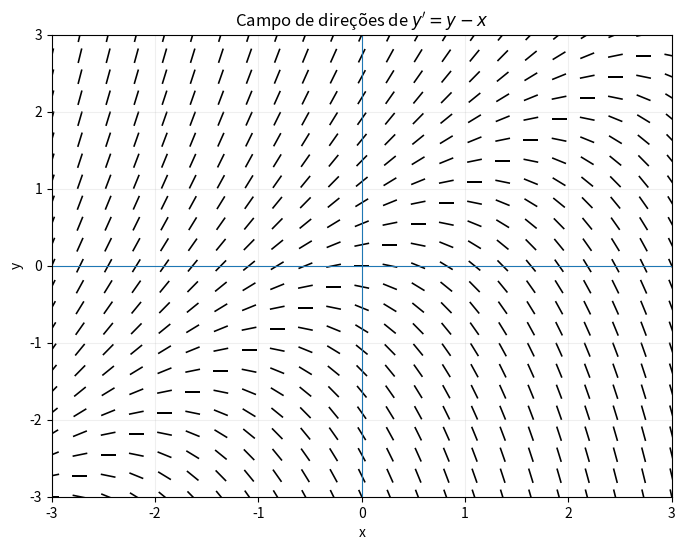
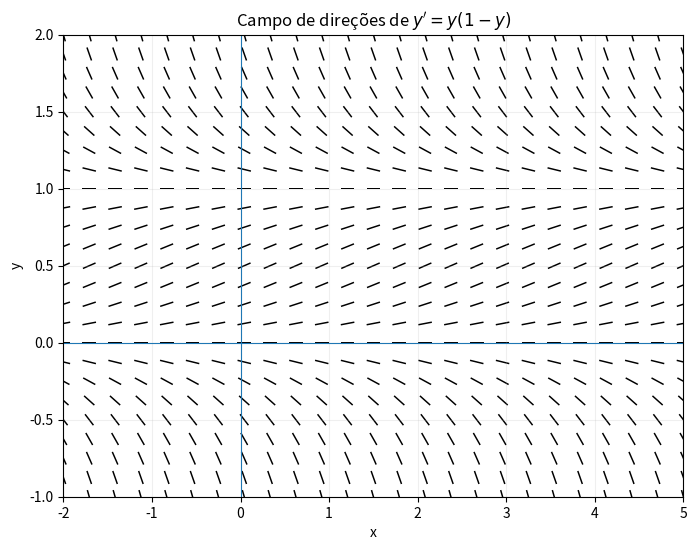
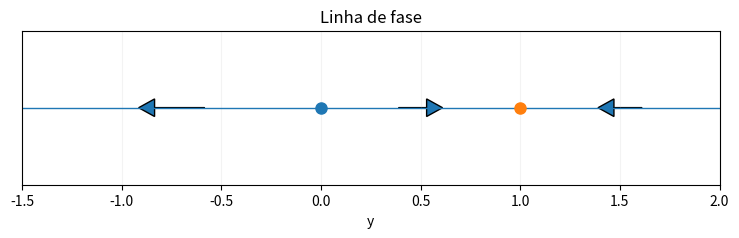
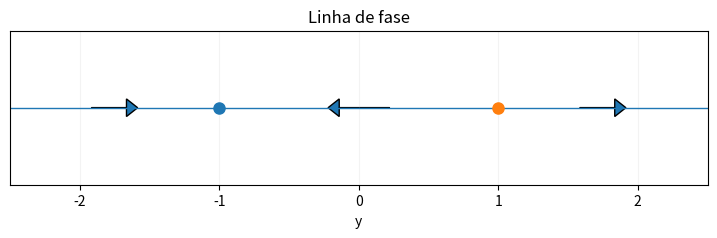
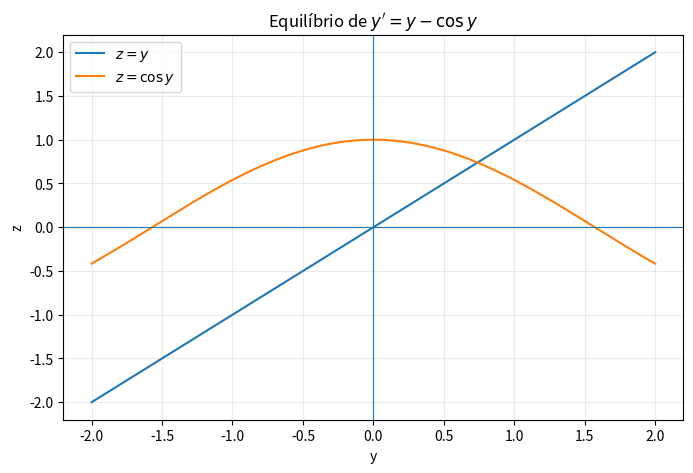
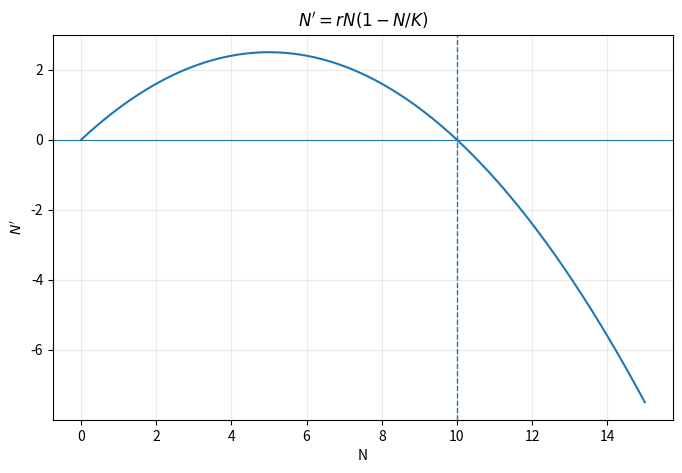
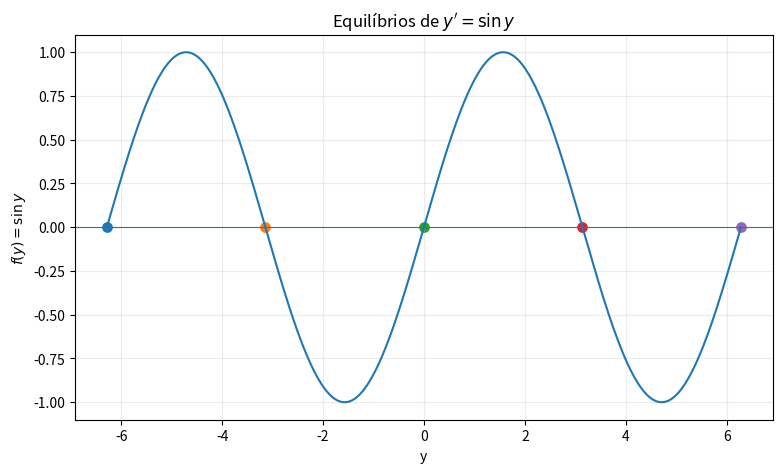
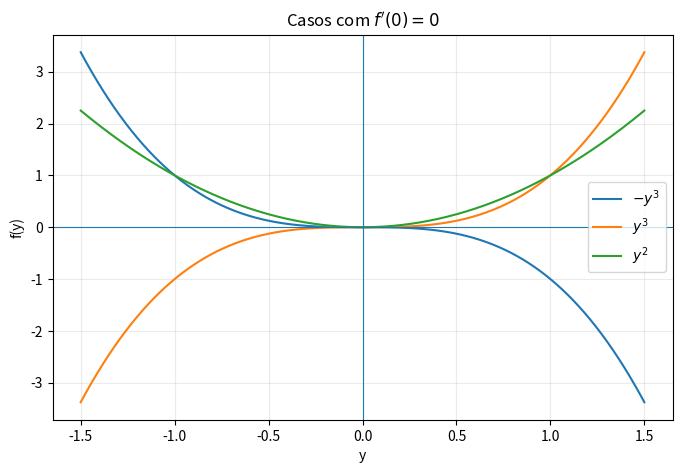
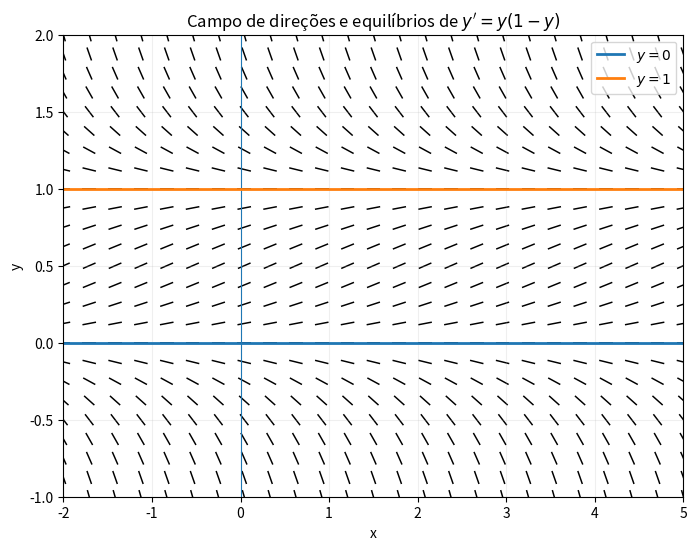

Source code (Python) for these figures, in order:
import numpy as np
import matplotlib.pyplot as plt

def campo_direcoes(f, xlim=(-3,3), ylim=(-3,3), nx=23, ny=23):
    xs = np.linspace(xlim[0], xlim[1], nx)
    ys = np.linspace(ylim[0], ylim[1], ny)

    X, Y = np.meshgrid(xs, ys)
    M = f(X, Y)

    U = 1/np.sqrt(1 + M**2)
    V = M/np.sqrt(1 + M**2)

    plt.figure(figsize=(8,6))
    plt.quiver(
        X, Y, U, V,
        angles='xy',
        pivot='mid',
        headwidth=0,
        headlength=0,
        headaxislength=0
    )

    plt.axhline(0, linewidth=.8)
    plt.axvline(0, linewidth=.8)
    plt.xlim(xlim)
    plt.ylim(ylim)
    plt.xlabel("x")
    plt.ylabel("y")
    plt.grid(alpha=.2)

campo_direcoes(lambda x,y: y - x)
plt.title(r"Campo de direções de $y'=y-x$")
plt.show()

campo_direcoes(lambda x,y: y*(1-y),
               xlim=(-2,5), ylim=(-1,2),
               nx=25, ny=25)

plt.title(r"Campo de direções de $y'=y(1-y)$")
plt.show()

def linha_fase(f, equilibria, xmin, xmax, pontos_teste=None):
    plt.figure(figsize=(9,2))

    plt.axhline(0, linewidth=1)

    eq = sorted(equilibria)
    limites = [xmin] + eq + [xmax]

    if pontos_teste is None:
        pontos_teste = [(limites[i]+limites[i+1])/2
                        for i in range(len(limites)-1)]

    for a, b, p in zip(limites[:-1], limites[1:], pontos_teste):
        valor = f(p)
        centro = (a+b)/2
        largura = 0.22*(b-a)

        if valor > 0:
            plt.arrow(centro-largura/2, 0, largura, 0,
                      head_width=.08, head_length=.08,
                      length_includes_head=True)
        elif valor < 0:
            plt.arrow(centro+largura/2, 0, -largura, 0,
                      head_width=.08, head_length=.08,
                      length_includes_head=True)

    for e in eq:
        plt.plot(e, 0, 'o', markersize=8)

    plt.xlim(xmin, xmax)
    plt.ylim(-.35,.35)
    plt.yticks([])
    plt.xlabel("y")
    plt.title("Linha de fase")
    plt.grid(alpha=.15)
    plt.show()

f = lambda y: y*(1-y)

linha_fase(f, [0,1], -1.5, 2)

f = lambda y: y**2 - 1

linha_fase(f, [-1,1], -2.5, 2.5)

y = np.linspace(-2, 2, 500)

plt.figure(figsize=(8,5))
plt.plot(y, y, label=r"$z=y$")
plt.plot(y, np.cos(y), label=r"$z=\cos y$")
plt.axhline(0, linewidth=.8)
plt.axvline(0, linewidth=.8)
plt.xlabel("y")
plt.ylabel("z")
plt.title(r"Equilíbrio de $y'=y-\cos y$")
plt.grid(alpha=.25)
plt.legend()
plt.show()

r = 1
K = 10

N = np.linspace(0, 15, 500)
fN = r*N*(1-N/K)

plt.figure(figsize=(8,5))
plt.plot(N, fN)
plt.axhline(0, linewidth=.8)
plt.axvline(K, linestyle="--", linewidth=1)
plt.xlabel("N")
plt.ylabel(r"$N'$")
plt.title(r"$N'=rN(1-N/K)$")
plt.grid(alpha=.25)
plt.show()

y = np.linspace(-2*np.pi, 2*np.pi, 600)

plt.figure(figsize=(9,5))
plt.plot(y, np.sin(y))
plt.axhline(0, linewidth=.8)

for k in range(-2,3):
    plt.scatter([k*np.pi], [0], s=45)

plt.xlabel("y")
plt.ylabel(r"$f(y)=\sin y$")
plt.title(r"Equilíbrios de $y'=\sin y$")
plt.grid(alpha=.25)
plt.show()

ys = np.linspace(-1.5, 1.5, 500)

plt.figure(figsize=(8,5))
plt.plot(ys, -ys**3, label=r"$-y^3$")
plt.plot(ys, ys**3, label=r"$y^3$")
plt.plot(ys, ys**2, label=r"$y^2$")
plt.axhline(0, linewidth=.8)
plt.axvline(0, linewidth=.8)
plt.xlabel("y")
plt.ylabel("f(y)")
plt.title(r"Casos com $f'(0)=0$")
plt.grid(alpha=.25)
plt.legend()
plt.show()

campo_direcoes(lambda x,y: y*(1-y),
               xlim=(-2,5), ylim=(-1,2),
               nx=25, ny=25)

x = np.linspace(-2,5,400)
plt.plot(x, np.zeros_like(x), linewidth=2, label=r"$y=0$")
plt.plot(x, np.ones_like(x), linewidth=2, label=r"$y=1$")
plt.title(r"Campo de direções e equilíbrios de $y'=y(1-y)$")
plt.legend()
plt.show()
